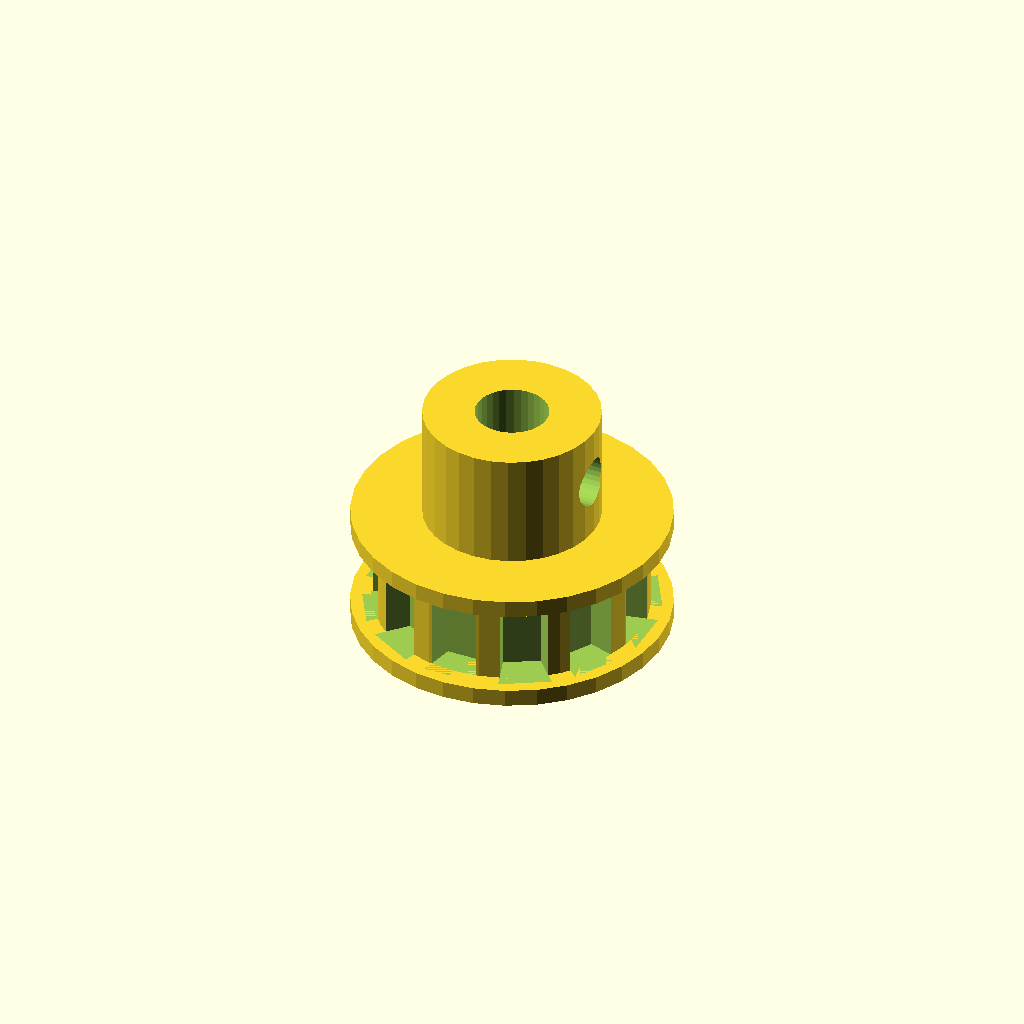
Cell 1: the model at its default parameters.
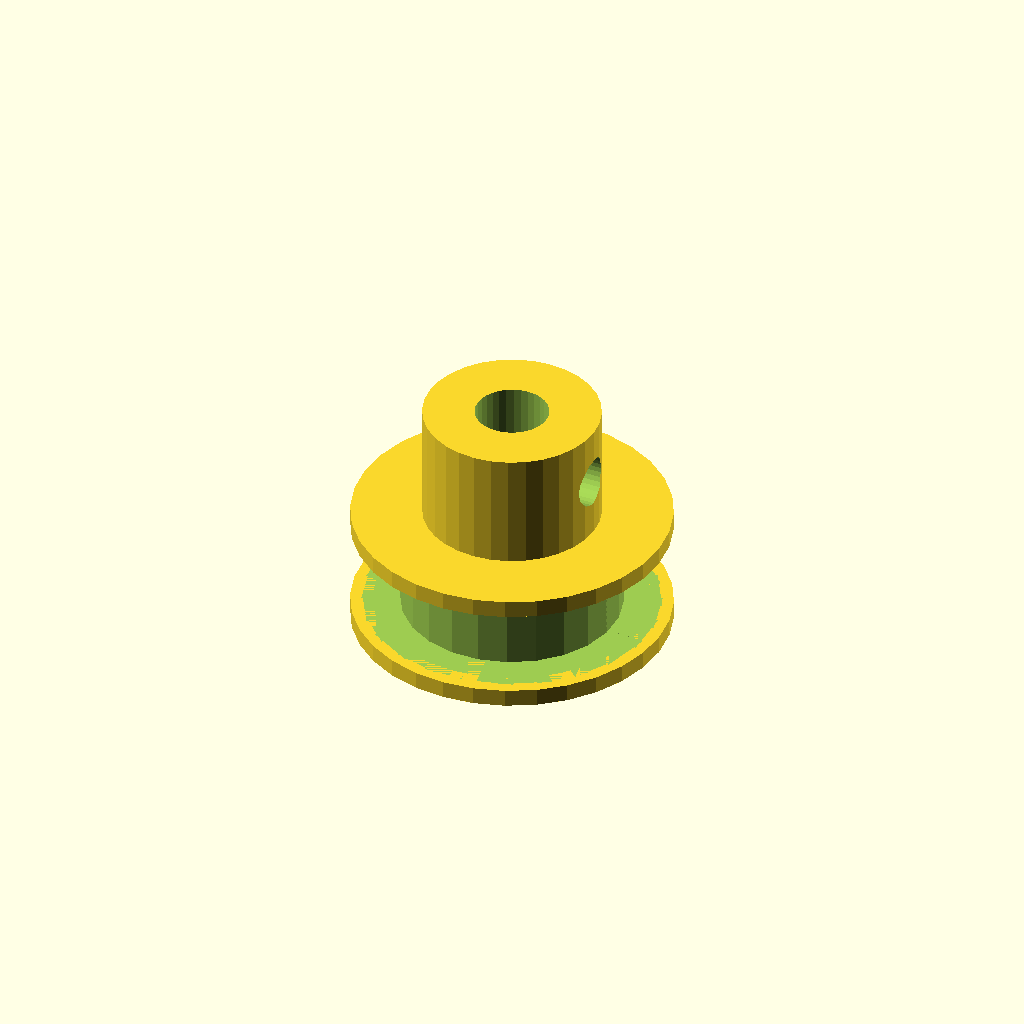
Cell 2: the same model with n_teeth = 24.
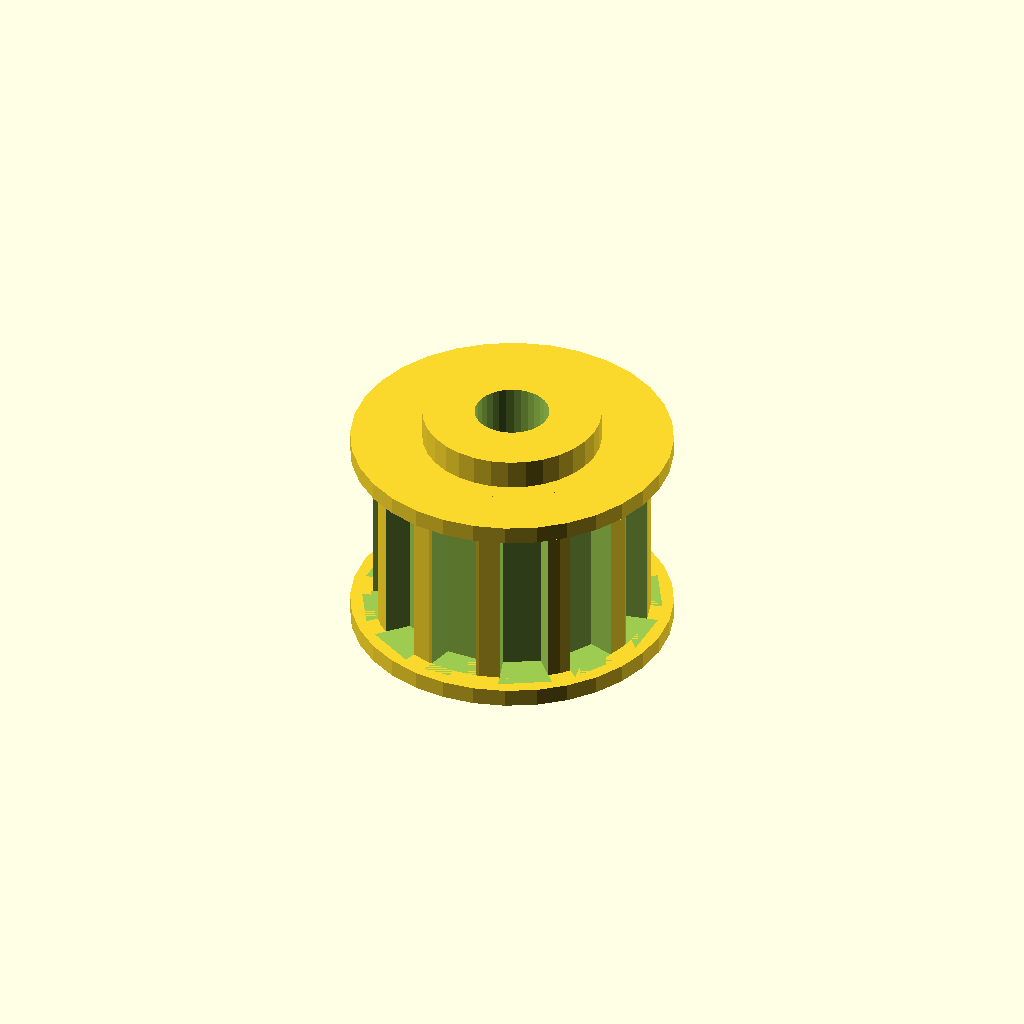
Cell 3: the same model with rim_w = 12.
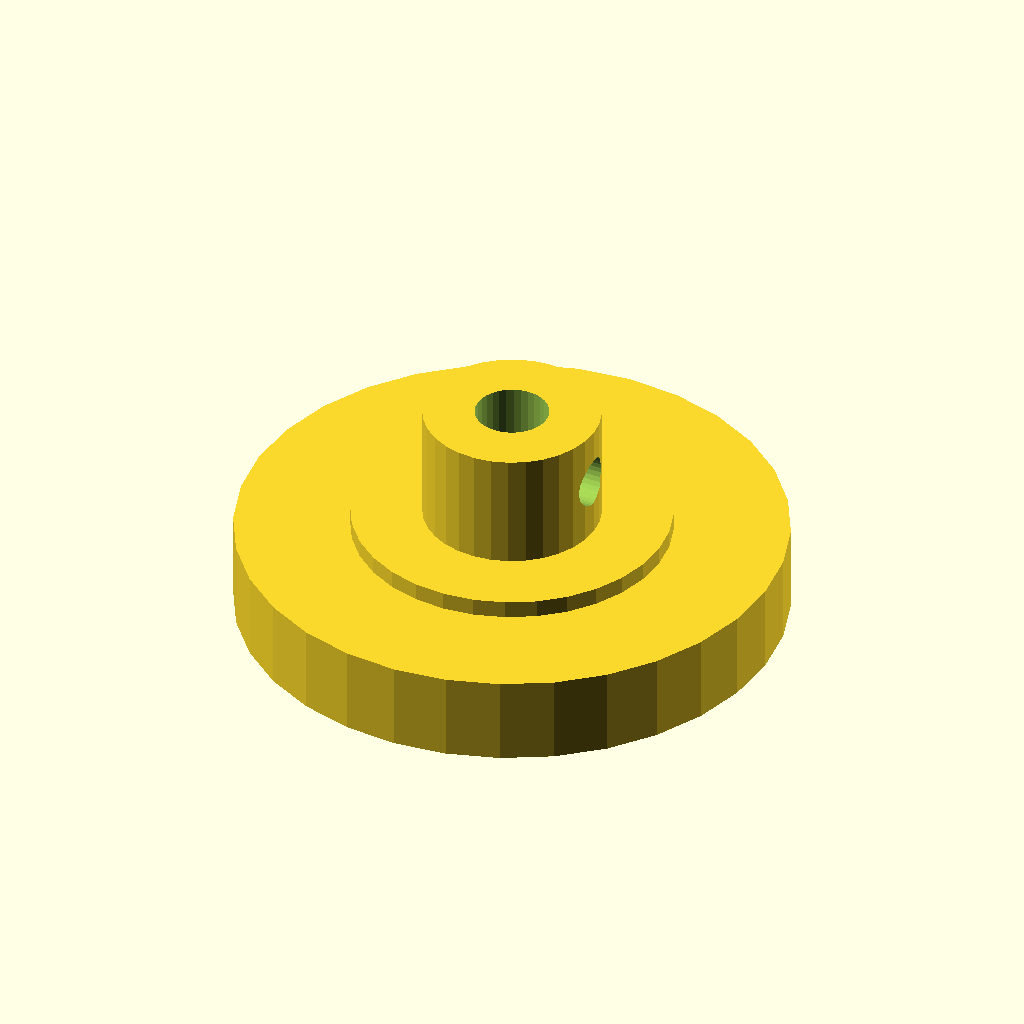
Cell 4: the same model with tip_d = 37.2.
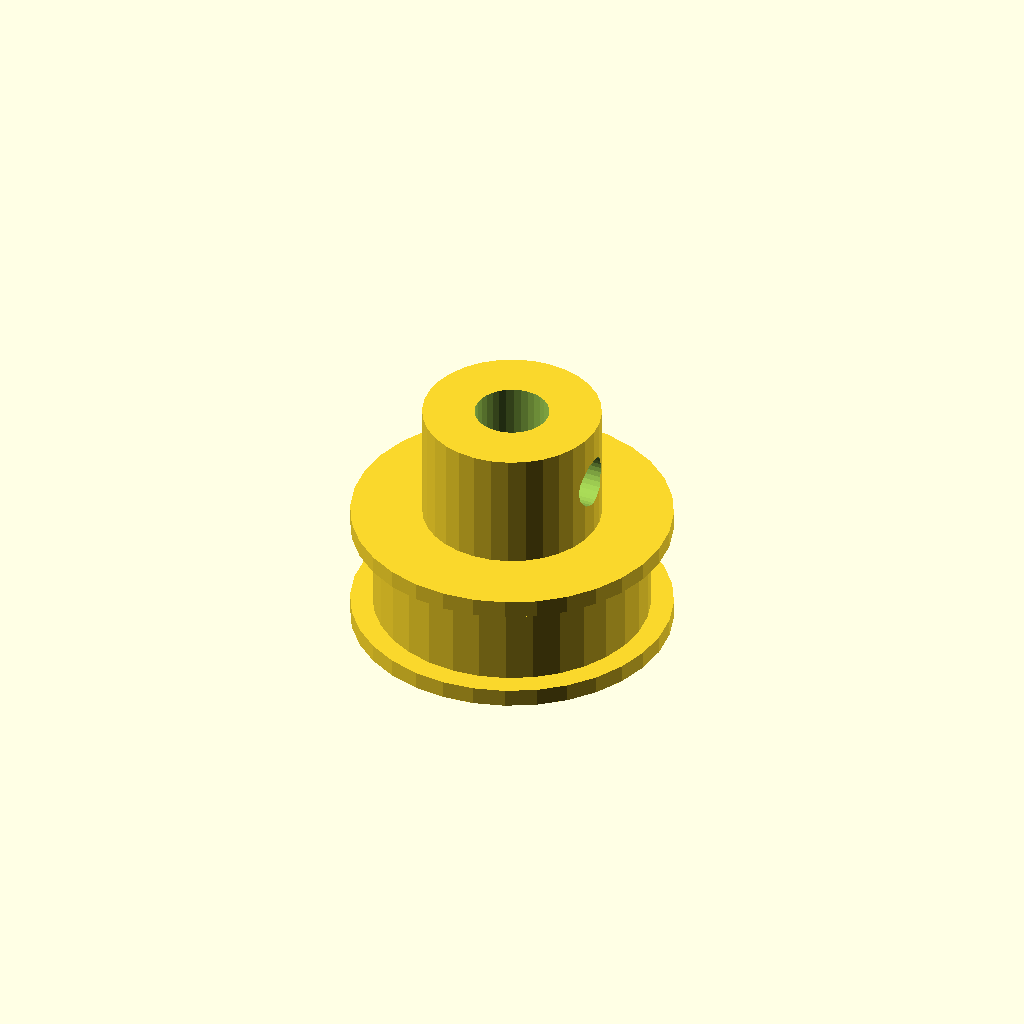
Cell 5 — root_d set to 32, the other parameters unchanged.
All cells are drawn from one camera (rotation 55°, 0°, 25°, orthographic, colour scheme Cornfield), so only the parameter changes between them.
Source of the model, optional_data/gen2/pulleys/part_0022.scad:
$fn = 32;

// ----------------------------------------------------------------------
// Timing pulley: T5 12T, pitch 5 mm, 21.6 mm x 16.4 mm
// ----------------------------------------------------------------------

// --- parameters (mm) ---
belt_pitch = 5;           // belt pitch
n_teeth = 12;             // number of grooves
rim_w = 6;                // belt width between the flanges
tip_d = 18.6;             // tip circle diameter
root_d = 16;              // groove bottom diameter
groove_h = 1.3;           // groove depth
tooth_w = 3;              // groove width at the tip circle
rim_d = 21.6;             // flange diameter
rim_t = 1.2;              // flange thickness
spigot_d = 14.4;          // flange spigot, sunk into the rim
spigot_h = 1.2;           // spigot depth into the rim
shaft_d = 5;              // shaft bore
hub_d = 12;               // hub diameter
hub_h = 8;                // hub above the flange
bottom_z = -1.2;          // lowest point of the pulley
top_z = 15.2;             // highest point of the pulley
set_d = 3.4;              // set screw tap hole

module rim() {
  cylinder(h = rim_w, d = tip_d);
}

module groove_cutter() {
  /* belt tooth groove: deeper than wide, cut through the belt width */
  translate([root_d / 2, 0, 0])
    linear_extrude(height = rim_w)
      polygon(points = [[-0.6, -tooth_w * 0.42], [groove_h + 0.6, -tooth_w * 0.6],
                        [groove_h + 0.6, tooth_w * 0.6], [-0.6, tooth_w * 0.42]]);
}

module flanges() {
  translate([0, 0, -rim_t]) cylinder(h = rim_t, d = rim_d);
  translate([0, 0, rim_w]) cylinder(h = rim_t, d = rim_d);
  translate([0, 0, -spigot_h]) cylinder(h = spigot_h + 0.6, d = spigot_d);
  translate([0, 0, rim_w - 0.6]) cylinder(h = spigot_h + 0.6, d = spigot_d);
}

module hub() {
  translate([0, 0, bottom_z]) cylinder(h = top_z - bottom_z, d = hub_d);
}

difference() {
  union() {
    rim();
    hub();
    flanges();
  }
  for (i = [0 : n_teeth - 1]) rotate([0, 0, i * 360 / n_teeth]) groove_cutter();
  translate([0, 0, bottom_z - 1]) cylinder(h = top_z - bottom_z + 2, d = shaft_d);
  translate([-1, 0, top_z - hub_h * 0.5]) rotate([0, 90, 0]) cylinder(h = hub_d / 2 + 3, d = set_d);
}
Customizer parameters (derived from the source; name, type, default, range or options):
belt_pitch: number, default 5
n_teeth: number, default 12
rim_w: number, default 6
tip_d: number, default 18.6
root_d: number, default 16
groove_h: number, default 1.3
tooth_w: number, default 3
rim_d: number, default 21.6
rim_t: number, default 1.2
spigot_d: number, default 14.4
spigot_h: number, default 1.2
shaft_d: number, default 5
hub_d: number, default 12
hub_h: number, default 8
bottom_z: number, default -1.2
top_z: number, default 15.2
set_d: number, default 3.4
